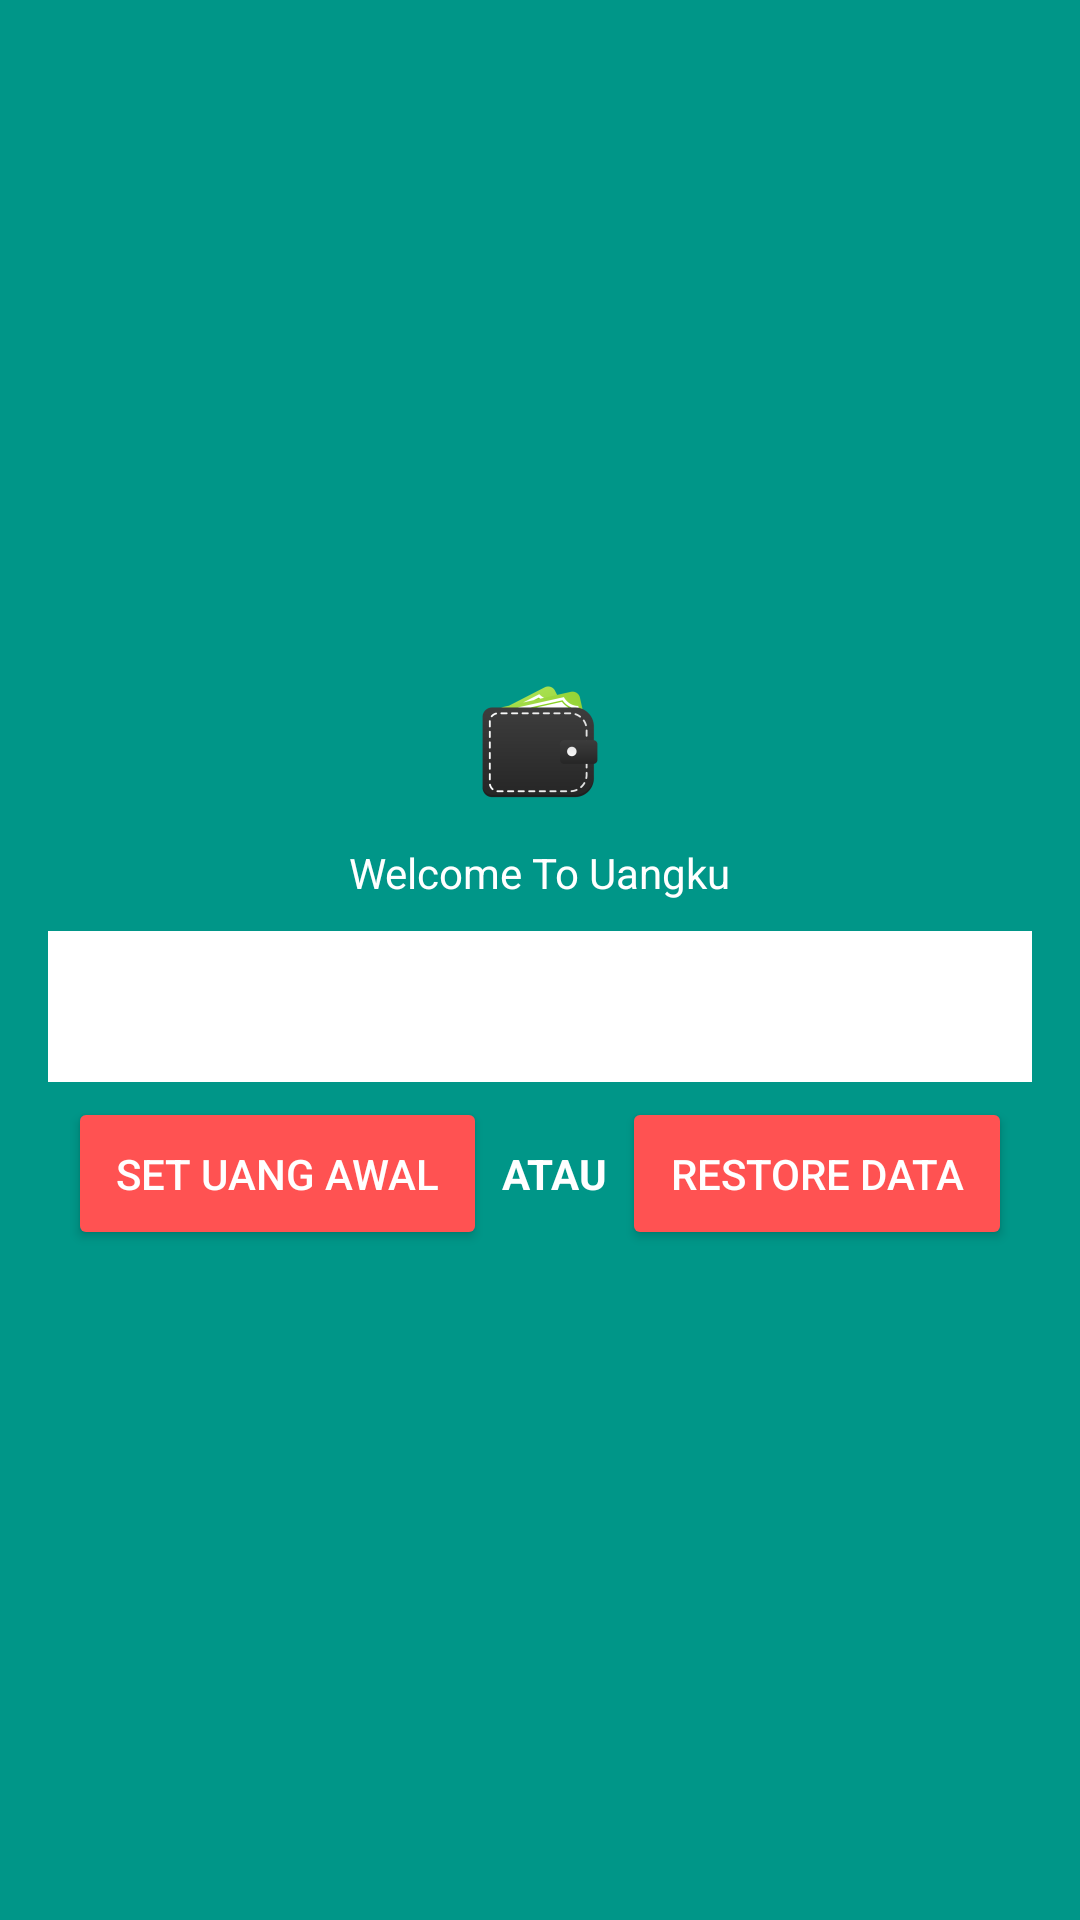

Android layout source for this screen:
<!-- AndroidManifest.xml: application theme AppTheme -->
<!-- res/layout/activity_setting_up.xml -->
<?xml version="1.0" encoding="utf-8"?>
<RelativeLayout xmlns:android="http://schemas.android.com/apk/res/android"
    xmlns:app="http://schemas.android.com/apk/res-auto"
    xmlns:tools="http://schemas.android.com/tools"
    android:layout_width="match_parent"
    android:layout_height="match_parent"
    android:background="@color/colorPrimary"
    android:padding="16dp"
    tools:context="io.github.fianekame.uangku.SettingUp">

    <LinearLayout
        android:layout_width="match_parent"
        android:layout_height="wrap_content"
        android:layout_centerInParent="true"
        android:orientation="vertical">

        <ImageView
            android:layout_width="wrap_content"
            android:layout_height="wrap_content"
            android:layout_gravity="center"
            android:src="@mipmap/ic_launcher" />

        <TextView
            android:id="@+id/mainmessage"
            android:layout_width="wrap_content"
            android:layout_height="wrap_content"
            android:layout_above="@+id/setMoney"
            android:layout_gravity="center"
            android:padding="10dp"
            android:text="@string/setingupwelcome"
            android:textColor="#fff" />


        <EditText
            android:id="@+id/setMoney"
            android:layout_width="match_parent"
            android:layout_height="wrap_content"
            android:background="@android:color/white"
            android:digits="0123456789"
            android:inputType="numberDecimal"
            android:maxLines="1"
            android:padding="5dp"
            android:textSize="30dp" />

        <LinearLayout
            android:layout_width="match_parent"
            android:layout_height="wrap_content"
            android:gravity="center"
            android:layout_marginTop="5dp"
            android:orientation="horizontal">

            <Button
                android:id="@+id/setButton"
                style="@style/Widget.AppCompat.Button.Colored"
                android:layout_width="wrap_content"
                android:layout_height="wrap_content"
                android:gravity="center"
                android:onClick="firsttimeSetting"
                android:padding="16dp"
                android:text="Set Uang Awal" />

            <TextView
                android:layout_width="wrap_content"
                android:layout_height="wrap_content"
                android:gravity="center"
                android:padding="5dp"
                android:text="ATAU"
                android:textColor="#fff"
                android:textStyle="bold" />

            <Button
                android:id="@+id/restore"
                style="@style/Widget.AppCompat.Button.Colored"
                android:layout_width="wrap_content"
                android:layout_height="wrap_content"
                android:gravity="center"
                android:onClick="restoreData"
                android:padding="16dp"
                android:text="Restore Data" />

        </LinearLayout>


    </LinearLayout>


</RelativeLayout>
<!-- resources referenced by this layout -->
<resources>
  <color name="colorPrimary">#009688</color>
  <!-- mipmap ic_launcher: png bitmap (mipmap-hdpi, 2419 bytes) -->
  <string name="setingupwelcome">Welcome To Uangku</string>
  <style name="AppTheme" parent="Theme.AppCompat.Light.DarkActionBar">
          
          <item name="colorPrimary">@color/colorPrimary</item>
          <item name="colorPrimaryDark">@color/colorPrimaryDark</item>
          <item name="colorAccent">@color/colorAccent</item>
      </style>
  <color name="colorPrimaryDark">#00796B</color>
  <color name="colorAccent">#FF5252</color>
</resources>
